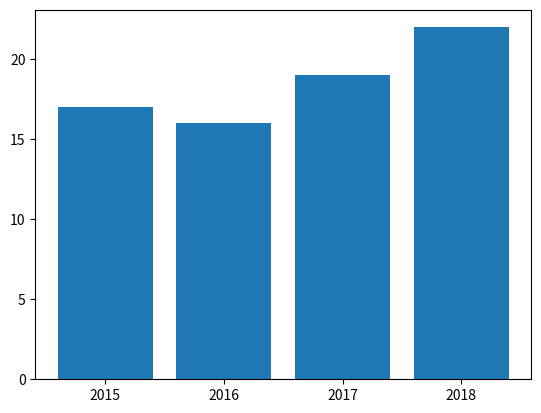

Write Python code to recreate this figure.
# matplotlib
# 그래프를 그리는 모듈

import matplotlib.pyplot as plt #pyplot = 파이썬에서 사용하는 것

# x = range(5) # = (x = 0, 1, 2, 3, 4)
# y = [3, 5, 8, 2, 5]
# plt.bar(x, y, align="center")
# plt.show()

#plt.bar(x, y) x = 위치, y = 높이


#scatter plot. = 점으로 나타냄 (경향성을 보기 좋다.)


#  xticks() = 막대그래프의 각 변량에 이름을 부여
pos = range(4) # 4개 연도를 나타낼 것이다.
years = [2015, 2016, 2017, 2018]
temperatures = [17, 16, 19, 22]
plt.bar(pos, temperatures)
plt.xticks(pos, years)
plt.show()